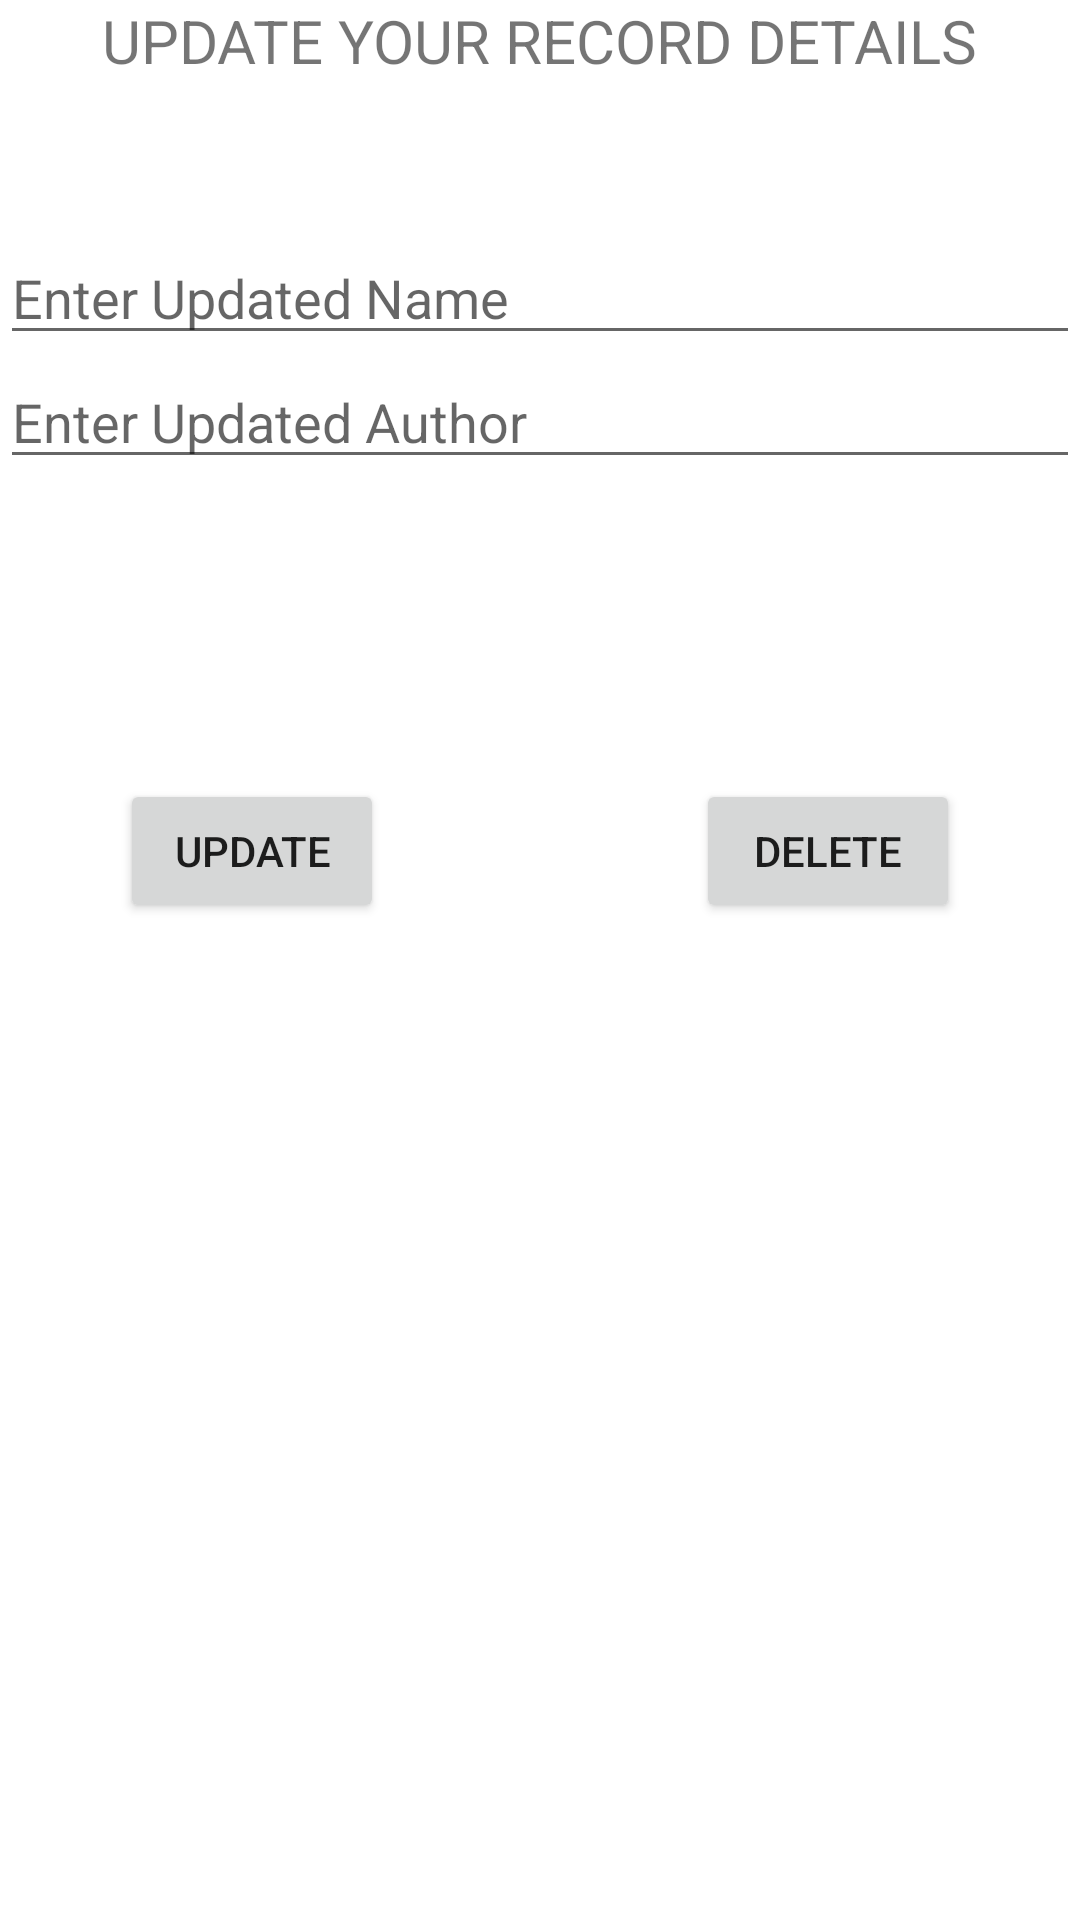

Android layout source for this screen:
<!-- AndroidManifest.xml: application theme Theme.LibraryManagement -->
<!-- res/layout/activity_record_details.xml -->
<?xml version="1.0" encoding="utf-8"?>
<RelativeLayout xmlns:android="http://schemas.android.com/apk/res/android"
    xmlns:app="http://schemas.android.com/apk/res-auto"
    xmlns:tools="http://schemas.android.com/tools"
    android:layout_width="match_parent"
    android:layout_height="wrap_content"
    android:hapticFeedbackEnabled="true"
    android:visibility="visible"
    tools:context=".RecordDetails">
    <TextView
        android:layout_width="wrap_content"
        android:layout_height="wrap_content"
        android:text="UPDATE YOUR RECORD DETAILS"
        android:layout_centerHorizontal="true"
        android:textSize="20dp"
        android:id="@+id/headupd"
        />

    <EditText
        android:layout_width="match_parent"
        android:layout_height="wrap_content"
        android:hint="Enter Updated Name"
        android:layout_marginTop="50dp"
        android:inputType="text"
        android:id="@+id/upd_name"
        android:layout_below="@id/headupd"
        />
    <EditText
        android:layout_width="match_parent"
        android:layout_height="wrap_content"
        android:hint="Enter Updated Author"
        android:layout_below="@id/upd_name"
        android:inputType="text"
        android:id="@+id/upd_author"
        />
    <Button
        android:layout_width="wrap_content"
        android:layout_height="wrap_content"
        android:text="UPDATE"
        android:layout_below="@id/upd_author"
        android:layout_marginTop="100dp"
        android:layout_alignParentLeft="true"
        android:layout_marginLeft="40dp"
        android:id="@+id/update"
        />
    <Button
        android:layout_width="wrap_content"
        android:layout_height="wrap_content"
        android:text="DELETE"
        android:id="@+id/delete"
        android:layout_below="@id/upd_author"
        android:layout_marginTop="100dp"
        android:layout_alignParentRight="true"
        android:layout_marginRight="40dp"
        />


</RelativeLayout>
<!-- resources referenced by this layout -->
<resources>
  <style name="Theme.LibraryManagement" parent="Theme.MaterialComponents.DayNight.DarkActionBar">
          
          <item name="colorPrimary">@color/purple_500</item>
          <item name="colorPrimaryVariant">@color/purple_700</item>
          <item name="colorOnPrimary">@color/white</item>
          
          <item name="colorSecondary">@color/teal_200</item>
          <item name="colorSecondaryVariant">@color/teal_700</item>
          <item name="colorOnSecondary">@color/black</item>
          
          <item name="android:statusBarColor" tools:targetApi="l">?attr/colorPrimaryVariant</item>
          
      </style>
  <!-- not gathered from this repository: default colours our renderer supplied (Android Studio template values) -->
  <color name="purple_500">#FF6200EE</color>
  <color name="purple_700">#FF3700B3</color>
  <color name="teal_200">#FF03DAC5</color>
  <color name="teal_700">#FF018786</color>
  <color name="black">#FF000000</color>
  <color name="white">#FFFFFFFF</color>
</resources>
